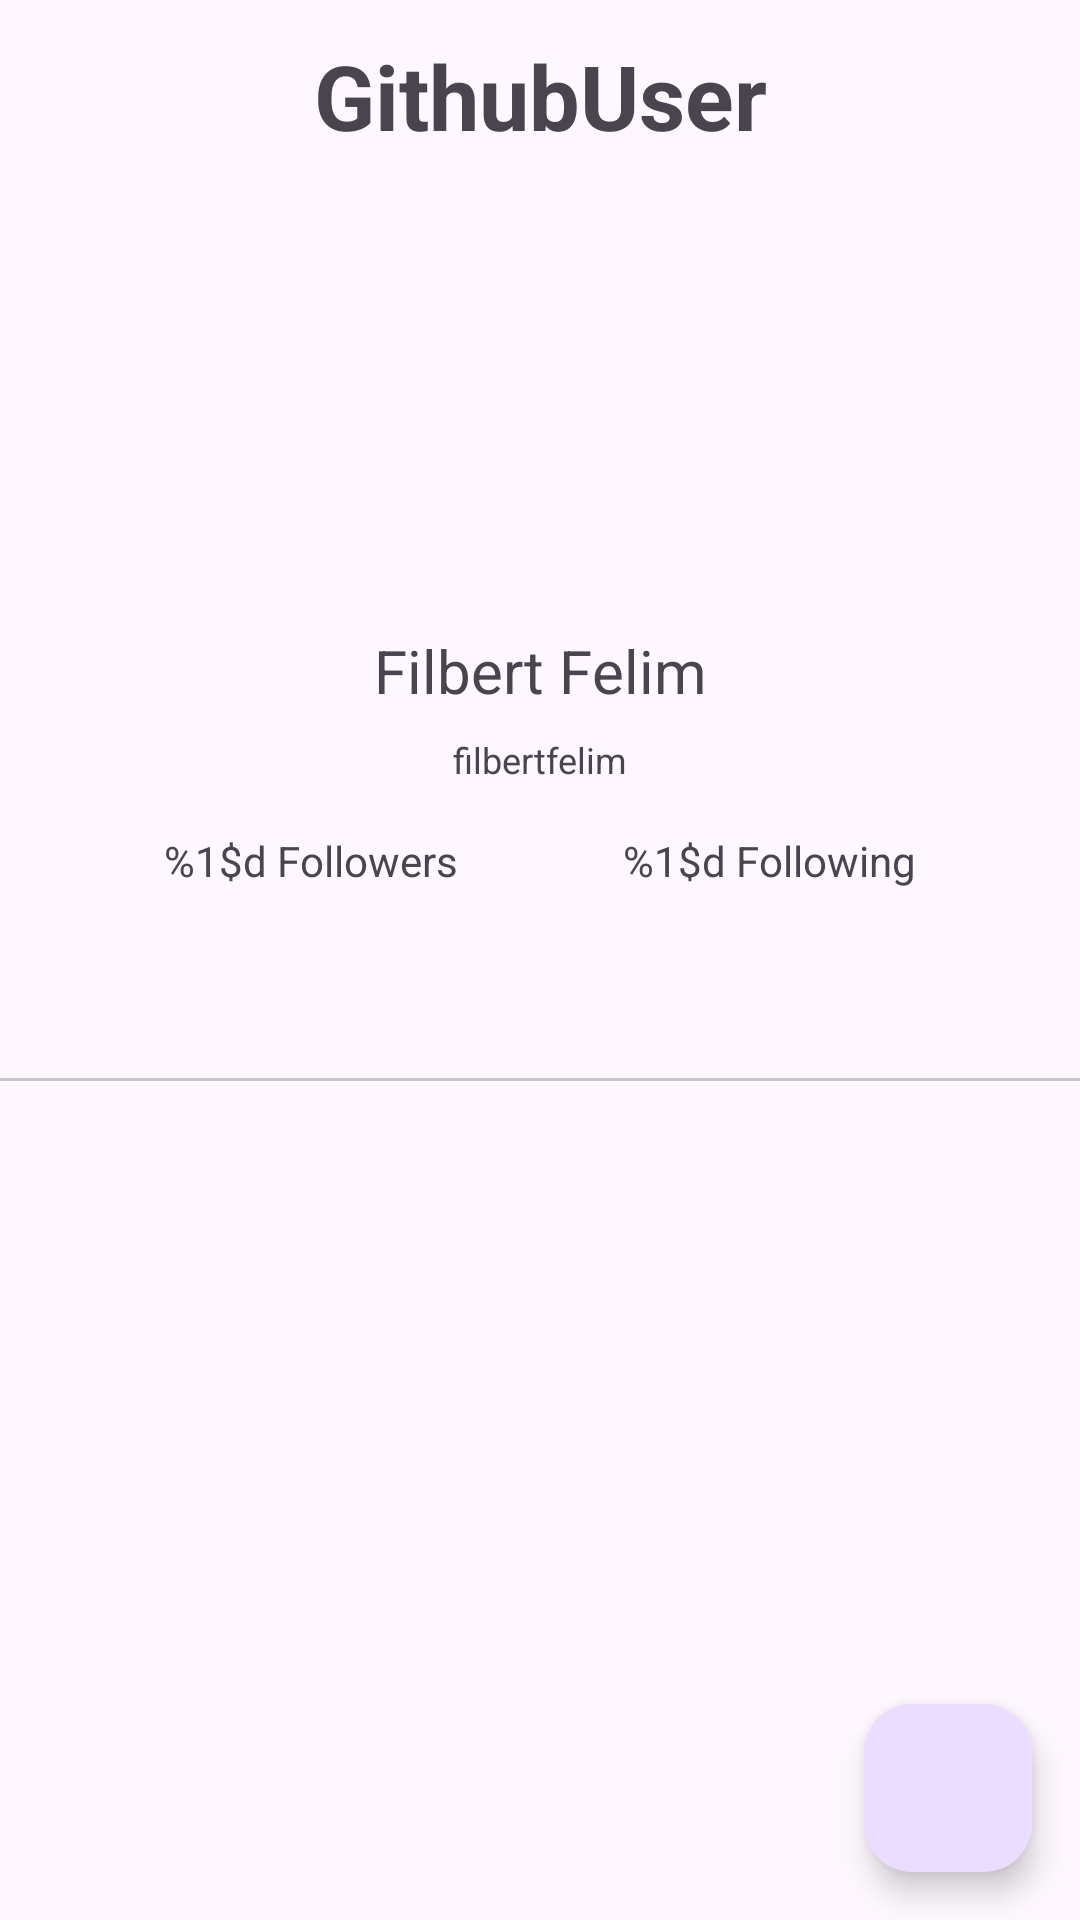

Android layout source for this screen:
<!-- AndroidManifest.xml: application theme Theme.GithubUser -->
<!-- res/layout/activity_detail_user.xml -->
<?xml version="1.0" encoding="utf-8"?>
<androidx.constraintlayout.widget.ConstraintLayout xmlns:android="http://schemas.android.com/apk/res/android"
    xmlns:app="http://schemas.android.com/apk/res-auto"
    xmlns:tools="http://schemas.android.com/tools"
    android:id="@+id/main"
    android:layout_width="match_parent"
    android:layout_height="match_parent"
    tools:context=".ui.DetailUserActivity">

    <com.google.android.material.appbar.AppBarLayout
        android:id="@+id/appbar"
        android:layout_width="match_parent"
        android:layout_height="wrap_content"
        app:layout_constraintEnd_toEndOf="parent"
        app:layout_constraintStart_toStartOf="parent"
        app:layout_constraintTop_toTopOf="parent">

        <androidx.appcompat.widget.Toolbar
            android:id="@+id/toolbar"
            android:layout_width="match_parent"
            android:layout_height="?attr/actionBarSize">

            <TextView
                android:id="@+id/toolbarTitle"
                android:layout_width="wrap_content"
                android:layout_height="wrap_content"
                android:text="@string/app_name"
                android:textSize="30sp"
                android:textStyle="bold"
                android:layout_gravity="center"/>

        </androidx.appcompat.widget.Toolbar>

    </com.google.android.material.appbar.AppBarLayout>

    <ImageView
        android:id="@+id/user_image"
        android:layout_width="100dp"
        android:layout_height="100dp"
        android:layout_marginTop="30dp"
        android:scaleType="centerCrop"
        app:layout_constraintEnd_toEndOf="parent"
        app:layout_constraintStart_toStartOf="parent"
        app:layout_constraintTop_toBottomOf="@+id/appbar"
        tools:srcCompat="@tools:sample/avatars"
        android:contentDescription="@string/user_image"/>

    <TextView
        android:id="@+id/user_name"
        android:layout_width="wrap_content"
        android:layout_height="wrap_content"
        android:layout_marginTop="16dp"

        android:text="@string/user_name"
        android:textSize="20sp"
        app:layout_constraintEnd_toEndOf="parent"
        app:layout_constraintStart_toStartOf="parent"
        app:layout_constraintTop_toBottomOf="@+id/user_image" />

    <TextView
        android:id="@+id/user_username"
        android:layout_width="wrap_content"
        android:layout_height="wrap_content"
        android:layout_marginTop="8dp"

        android:text="@string/user_username"
        android:textSize="12sp"
        app:layout_constraintEnd_toEndOf="parent"
        app:layout_constraintStart_toStartOf="parent"
        app:layout_constraintTop_toBottomOf="@+id/user_name" />

    <TextView
        android:id="@+id/followers"
        android:layout_width="wrap_content"
        android:layout_height="wrap_content"
        android:layout_marginTop="16dp"
        android:textSize="14sp"

        android:text="@string/user_followers"
        app:layout_constraintEnd_toStartOf="@+id/following"
        app:layout_constraintHorizontal_bias="0.5"
        app:layout_constraintHorizontal_chainStyle="spread"
        app:layout_constraintStart_toStartOf="parent"
        app:layout_constraintTop_toBottomOf="@+id/user_username" />

    <TextView
        android:id="@+id/following"
        android:layout_width="wrap_content"
        android:layout_height="wrap_content"
        android:layout_marginTop="16dp"
        android:textSize="14sp"

        android:text="@string/user_following"
        app:layout_constraintEnd_toEndOf="parent"
        app:layout_constraintHorizontal_bias="0.5"
        app:layout_constraintStart_toEndOf="@+id/followers"
        app:layout_constraintTop_toBottomOf="@+id/user_username" />

    <com.google.android.material.tabs.TabLayout
        android:id="@+id/tabLayout"
        android:layout_width="0dp"
        android:layout_height="wrap_content"
        android:layout_marginTop="16dp"
        app:layout_constraintEnd_toEndOf="parent"
        app:layout_constraintStart_toStartOf="parent"
        app:layout_constraintTop_toBottomOf="@+id/following" />

    <androidx.viewpager2.widget.ViewPager2
        android:id="@+id/viewPager"
        android:layout_width="0dp"
        android:layout_height="0dp"
        app:layout_constraintBottom_toBottomOf="parent"
        app:layout_constraintEnd_toEndOf="parent"
        app:layout_constraintStart_toStartOf="parent"
        app:layout_constraintTop_toBottomOf="@+id/tabLayout"
        app:layout_constraintVertical_bias="0.0" />

    <ProgressBar
        android:id="@+id/progressBar"
        style="?android:attr/progressBarStyle"
        android:layout_width="wrap_content"
        android:layout_height="wrap_content"
        android:layout_marginTop="160dp"
        android:visibility="gone"
        app:layout_constraintEnd_toEndOf="parent"
        app:layout_constraintStart_toStartOf="parent"
        app:layout_constraintTop_toTopOf="parent"
        tools:visibility="visible" />

    <com.google.android.material.floatingactionbutton.FloatingActionButton
        android:id="@+id/fab_add"
        android:layout_width="wrap_content"
        android:layout_height="wrap_content"
        android:layout_marginEnd="16dp"
        android:layout_marginBottom="16dp"
        app:layout_constraintBottom_toBottomOf="parent"
        app:layout_constraintEnd_toEndOf="parent"
        app:srcCompat="@drawable/baseline_favorite_24" />
</androidx.constraintlayout.widget.ConstraintLayout>
<!-- resources referenced by this layout -->
<resources>
  <string name="app_name">GithubUser</string>
  <string name="user_followers">%1$d Followers</string>
  <string name="user_following">%1$d Following</string>
  <string name="user_image">User Image</string>
  <string name="user_name">Filbert Felim</string>
  <string name="user_username">filbertfelim</string>
  <style name="Theme.GithubUser" parent="Base.Theme.GithubUser" />
  <style name="Base.Theme.GithubUser" parent="Theme.Material3.DayNight.NoActionBar">
          <item name="android:windowIsTranslucent">true</item>
      </style>
</resources>
